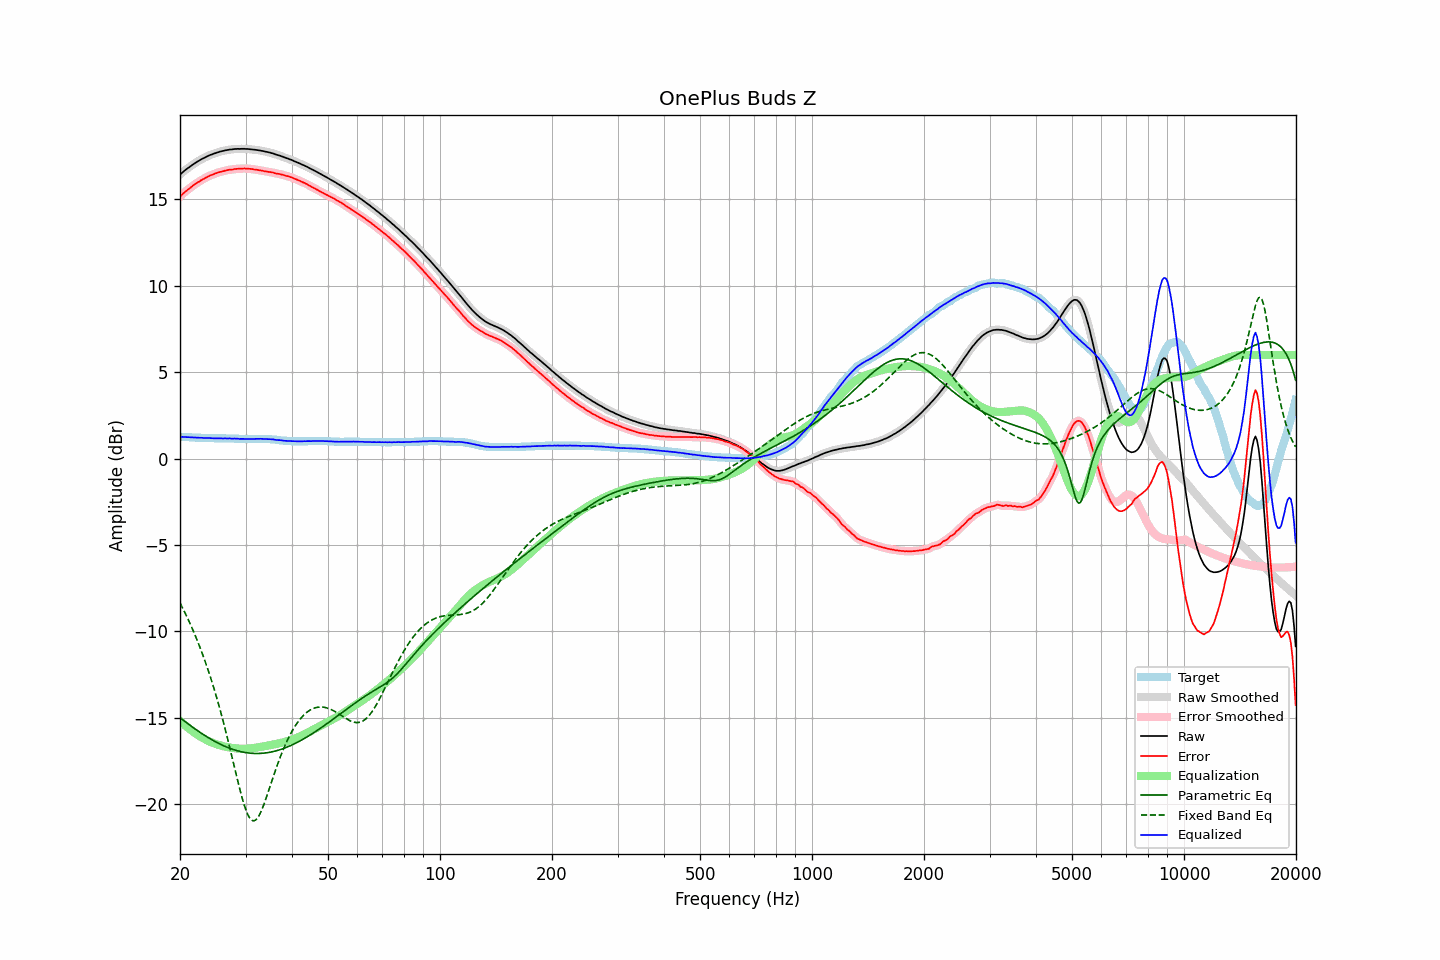

Values plotted in this chart, from the file beside it:
frequency, raw, error, smoothed, error_smoothed, equalization, parametric_eq, fixed_band_eq, equalized_raw, equalized_smoothed, target
20.00, 16.44, 15.18, 16.44, 15.18, -15.18, -14.99, -8.35, 1.27, 1.26, 1.27
20.20, 16.52, 15.26, 16.53, 15.26, -15.26, -15.06, -8.53, 1.26, 1.26, 1.27
20.40, 16.60, 15.35, 16.61, 15.35, -15.35, -15.14, -8.71, 1.26, 1.26, 1.26
20.61, 16.68, 15.43, 16.68, 15.43, -15.43, -15.21, -8.90, 1.26, 1.26, 1.26
20.81, 16.75, 15.51, 16.75, 15.51, -15.50, -15.28, -9.09, 1.25, 1.25, 1.25
21.02, 16.82, 15.58, 16.82, 15.58, -15.58, -15.35, -9.29, 1.24, 1.24, 1.25
21.23, 16.88, 15.65, 16.89, 15.65, -15.65, -15.42, -9.49, 1.23, 1.24, 1.24
21.44, 16.95, 15.72, 16.95, 15.72, -15.72, -15.49, -9.70, 1.23, 1.23, 1.24
21.66, 17.02, 15.80, 17.02, 15.79, -15.79, -15.55, -9.91, 1.23, 1.23, 1.23
21.87, 17.08, 15.86, 17.09, 15.86, -15.86, -15.62, -10.13, 1.23, 1.23, 1.23
22.09, 17.14, 15.93, 17.14, 15.93, -15.92, -15.69, -10.35, 1.22, 1.22, 1.22
22.31, 17.20, 15.99, 17.20, 15.99, -15.99, -15.75, -10.58, 1.22, 1.22, 1.22
22.54, 17.25, 16.04, 17.26, 16.05, -16.05, -15.81, -10.82, 1.21, 1.21, 1.22
22.76, 17.31, 16.11, 17.31, 16.10, -16.10, -15.88, -11.06, 1.21, 1.21, 1.21
22.99, 17.36, 16.16, 17.36, 16.16, -16.16, -15.94, -11.31, 1.21, 1.20, 1.21
23.22, 17.40, 16.21, 17.41, 16.21, -16.21, -16.00, -11.57, 1.19, 1.20, 1.20
23.45, 17.45, 16.26, 17.45, 16.26, -16.26, -16.06, -11.83, 1.19, 1.19, 1.20
23.69, 17.50, 16.31, 17.50, 16.31, -16.31, -16.11, -12.10, 1.20, 1.19, 1.20
23.92, 17.54, 16.36, 17.54, 16.35, -16.35, -16.17, -12.38, 1.19, 1.19, 1.19
24.16, 17.58, 16.40, 17.58, 16.40, -16.39, -16.23, -12.66, 1.19, 1.19, 1.19
24.40, 17.61, 16.43, 17.62, 16.43, -16.43, -16.28, -12.96, 1.18, 1.18, 1.19
24.65, 17.65, 16.47, 17.65, 16.47, -16.47, -16.33, -13.26, 1.18, 1.18, 1.19
24.89, 17.68, 16.51, 17.68, 16.50, -16.51, -16.38, -13.57, 1.18, 1.18, 1.18
25.14, 17.71, 16.54, 17.72, 16.54, -16.54, -16.43, -13.89, 1.18, 1.18, 1.18
25.39, 17.74, 16.57, 17.74, 16.57, -16.57, -16.48, -14.22, 1.18, 1.18, 1.18
25.65, 17.77, 16.60, 17.77, 16.59, -16.60, -16.52, -14.55, 1.18, 1.18, 1.18
25.91, 17.79, 16.62, 17.80, 16.62, -16.62, -16.57, -14.90, 1.17, 1.17, 1.18
26.16, 17.81, 16.64, 17.82, 16.64, -16.64, -16.61, -15.25, 1.17, 1.17, 1.18
26.43, 17.84, 16.67, 17.84, 16.66, -16.67, -16.65, -15.61, 1.18, 1.17, 1.18
26.69, 17.85, 16.69, 17.86, 16.69, -16.69, -16.69, -15.98, 1.17, 1.17, 1.17
26.96, 17.87, 16.71, 17.87, 16.71, -16.70, -16.73, -16.36, 1.17, 1.17, 1.17
27.23, 17.89, 16.73, 17.89, 16.72, -16.72, -16.77, -16.74, 1.17, 1.17, 1.17
27.50, 17.89, 16.73, 17.90, 16.73, -16.74, -16.80, -17.13, 1.16, 1.16, 1.17
27.77, 17.90, 16.74, 17.91, 16.75, -16.75, -16.83, -17.52, 1.16, 1.16, 1.17
28.05, 17.92, 16.77, 17.92, 16.76, -16.76, -16.86, -17.91, 1.16, 1.16, 1.16
28.33, 17.92, 16.77, 17.93, 16.77, -16.77, -16.89, -18.30, 1.16, 1.16, 1.16
28.62, 17.93, 16.78, 17.93, 16.78, -16.78, -16.91, -18.68, 1.16, 1.15, 1.16
28.90, 17.92, 16.78, 17.93, 16.78, -16.78, -16.94, -19.06, 1.14, 1.15, 1.15
29.19, 17.93, 16.79, 17.93, 16.79, -16.79, -16.96, -19.41, 1.15, 1.14, 1.15
29.48, 17.93, 16.79, 17.93, 16.79, -16.79, -16.98, -19.75, 1.14, 1.14, 1.15
29.78, 17.93, 16.80, 17.93, 16.79, -16.79, -17.00, -20.06, 1.14, 1.14, 1.14
30.08, 17.92, 16.79, 17.93, 16.79, -16.79, -17.01, -20.33, 1.14, 1.14, 1.14
30.38, 17.92, 16.79, 17.92, 16.79, -16.78, -17.03, -20.56, 1.14, 1.14, 1.14
30.68, 17.91, 16.78, 17.91, 16.78, -16.78, -17.04, -20.74, 1.14, 1.14, 1.14
30.99, 17.90, 16.77, 17.90, 16.77, -16.77, -17.05, -20.87, 1.14, 1.14, 1.14
31.30, 17.89, 16.76, 17.89, 16.75, -16.76, -17.06, -20.95, 1.14, 1.14, 1.14
31.61, 17.88, 16.74, 17.88, 16.74, -16.74, -17.06, -20.96, 1.14, 1.14, 1.15
31.93, 17.87, 16.73, 17.87, 16.73, -16.73, -17.06, -20.92, 1.14, 1.14, 1.15
32.24, 17.86, 16.72, 17.86, 16.71, -16.71, -17.06, -20.82, 1.15, 1.15, 1.15
32.57, 17.84, 16.70, 17.85, 16.70, -16.70, -17.06, -20.68, 1.15, 1.15, 1.15
32.89, 17.83, 16.69, 17.83, 16.69, -16.68, -17.06, -20.51, 1.15, 1.15, 1.15
33.22, 17.81, 16.67, 17.81, 16.67, -16.67, -17.05, -20.29, 1.15, 1.15, 1.15
33.55, 17.79, 16.65, 17.79, 16.65, -16.65, -17.04, -20.05, 1.14, 1.14, 1.15
33.89, 17.77, 16.63, 17.77, 16.63, -16.64, -17.03, -19.80, 1.14, 1.14, 1.15
34.23, 17.75, 16.62, 17.75, 16.62, -16.62, -17.02, -19.53, 1.14, 1.14, 1.14
34.57, 17.73, 16.60, 17.73, 16.60, -16.60, -17.01, -19.25, 1.13, 1.13, 1.14
34.92, 17.71, 16.59, 17.71, 16.59, -16.58, -16.99, -18.97, 1.13, 1.13, 1.13
35.27, 17.68, 16.57, 17.69, 16.57, -16.56, -16.97, -18.69, 1.12, 1.12, 1.12
35.62, 17.66, 16.56, 17.66, 16.55, -16.55, -16.95, -18.41, 1.12, 1.11, 1.11
35.97, 17.62, 16.52, 17.63, 16.52, -16.53, -16.93, -18.13, 1.09, 1.10, 1.11
... 635 more rows
